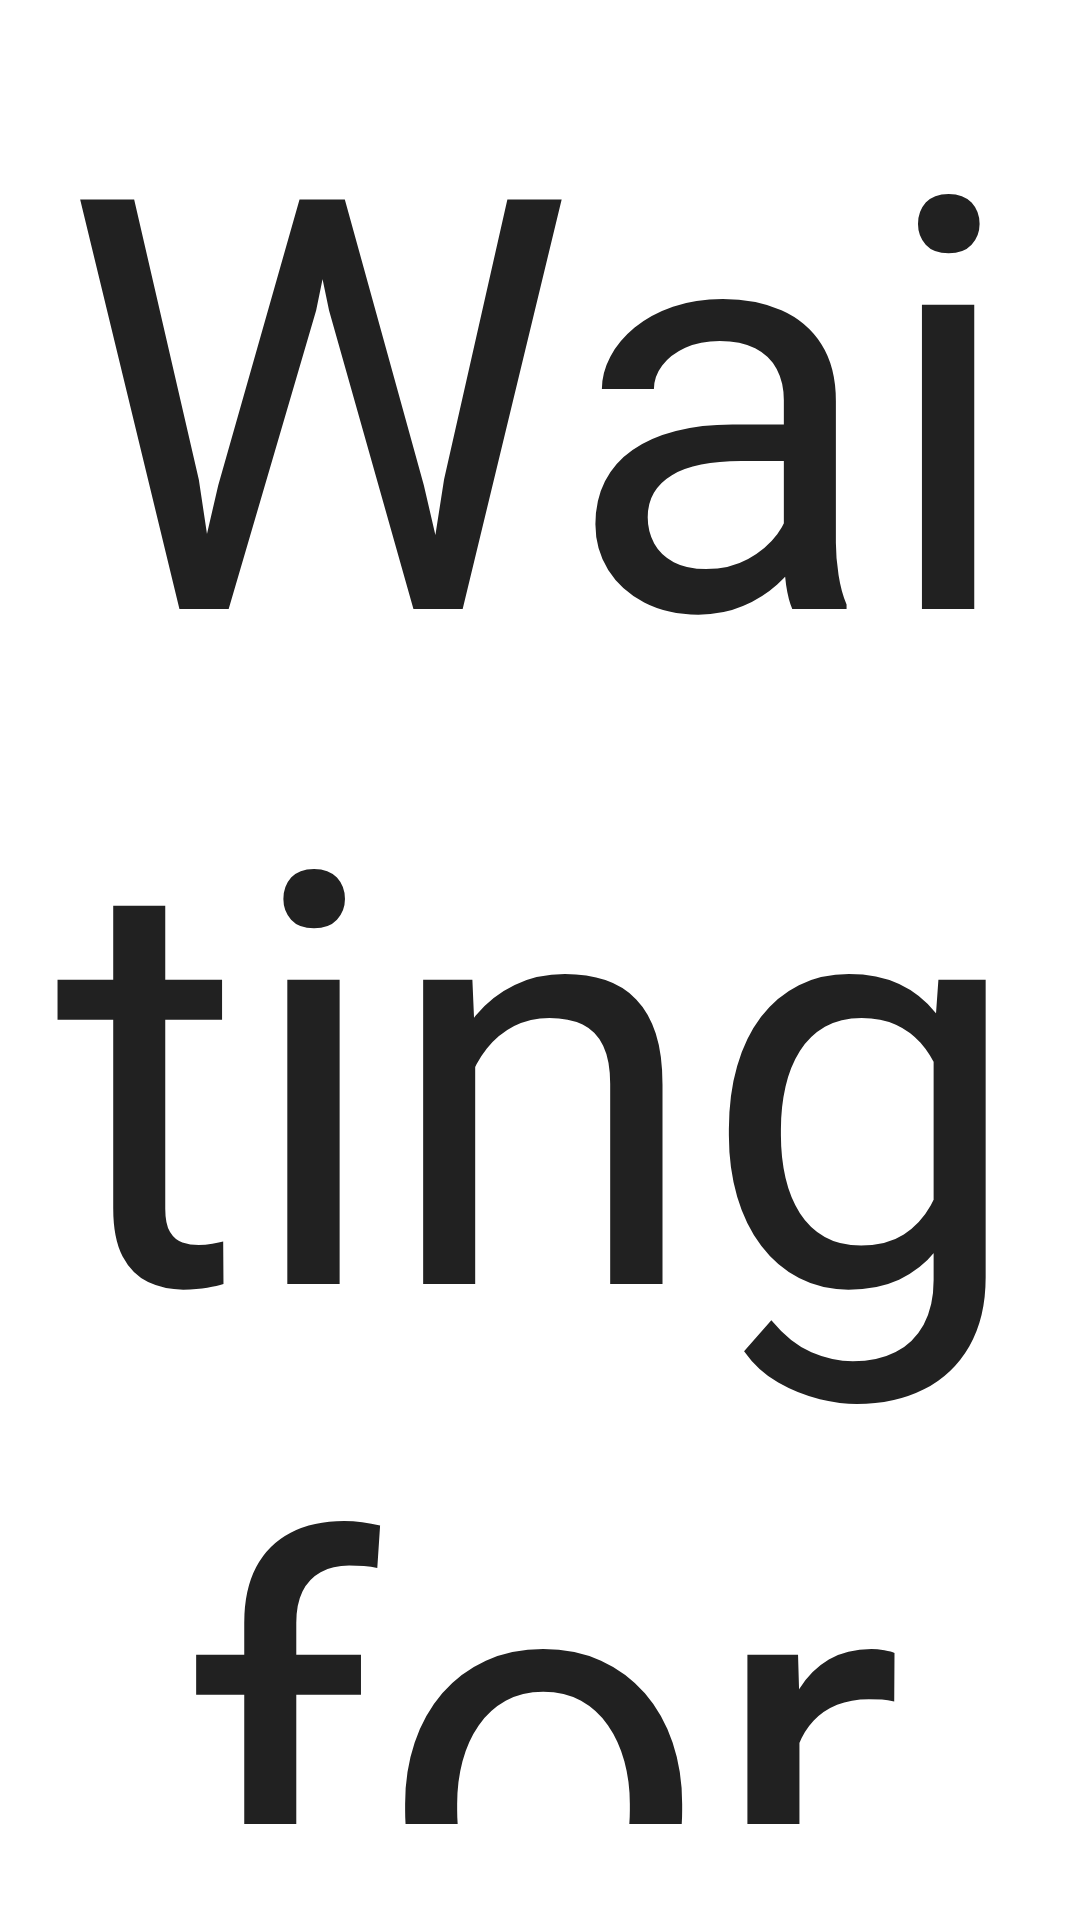

Android layout source for this screen:
<!-- AndroidManifest.xml: application theme AppTheme -->
<!-- res/layout/fragment_lobby.xml -->
<android.support.constraint.ConstraintLayout xmlns:android="http://schemas.android.com/apk/res/android"
    xmlns:app="http://schemas.android.com/apk/res-auto"
    xmlns:tools="http://schemas.android.com/tools"
    android:layout_width="match_parent"
    android:layout_height="match_parent"
    android:background="@color/white"
    android:id="@+id/lobby_layout">

    <TextView
        android:id="@+id/groupNumberView"
        android:layout_width="0dp"
        android:layout_height="0dp"
        android:layout_marginBottom="32dp"
        android:text="@string/waiting_for_lobby_leader"
        android:gravity="center_vertical|center_horizontal"
        android:textSize="@android:dimen/thumbnail_height"
        app:layout_constraintBottom_toBottomOf="parent"
        app:layout_constraintEnd_toEndOf="parent"
        app:layout_constraintStart_toStartOf="parent"
        app:layout_constraintTop_toTopOf="parent" />

    <android.support.constraint.ConstraintLayout
        android:id="@+id/leader_layout"
        android:layout_width="match_parent"
        android:layout_height="wrap_content"
        android:visibility="gone"
        app:layout_constraintBottom_toBottomOf="parent"
        app:layout_constraintEnd_toEndOf="parent"
        app:layout_constraintStart_toStartOf="parent">

        <Button
            android:id="@+id/lobby_autogrouping_button"
            style="@style/FullsizeButton"
            android:text="@string/lobby_autogroup_start"
            app:layout_constraintBottom_toTopOf="@id/lobby_start_button"
            app:layout_constraintEnd_toEndOf="parent"
            app:layout_constraintStart_toStartOf="parent"
            app:layout_constraintTop_toTopOf="parent" />

        <Button
            android:id="@+id/lobby_start_button"
            style="@style/FullsizeButton"
            android:layout_marginTop="5dp"
            android:text="@string/lobby_start_button_text"
            app:layout_constraintBottom_toBottomOf="parent"
            app:layout_constraintEnd_toEndOf="parent"
            app:layout_constraintStart_toStartOf="parent"
            app:layout_constraintTop_toBottomOf="@id/lobby_autogrouping_button" />

    </android.support.constraint.ConstraintLayout>
</android.support.constraint.ConstraintLayout>
<!-- resources referenced by this layout -->
<resources>
  <color name="white">#ffffff</color>
  <string name="lobby_autogroup_start">Start Autogroup</string>
  <string name="lobby_start_button_text">Start</string>
  <string name="waiting_for_lobby_leader">Waiting for lobby leader…</string>
  <style name="FullsizeButton">
          <item name="android:layout_height">70dp</item>
          <item name="android:layout_width">match_parent</item>
          <item name="android:background">@drawable/ripple</item>
          <item name="android:textColor">@color/white</item>
          <item name="android:textSize">24sp</item>
          <item name="android:textStyle">bold</item>
      </style>
  <style name="AppTheme" parent="Theme.AppCompat.Light.NoActionBar">
          <item name="colorPrimary">@color/primary</item>
          <item name="colorPrimaryDark">@color/primary_dark</item>
          <item name="colorAccent">@color/accent</item>
          <item name="android:textColor">@color/primary_text</item>
          <item name="colorControlNormal">@color/primary</item>
          <item name="colorControlActivated">@color/primary_dark</item>
          <item name="colorControlHighlight">@color/accent</item>
          <item name="android:colorButtonNormal">@color/primary</item>
      </style>
  <color name="primary">#2196f3</color>
  <color name="primary_dark">#1976d2</color>
  <color name="accent">#536DFE</color>
  <color name="primary_text">#212121</color>
</resources>
